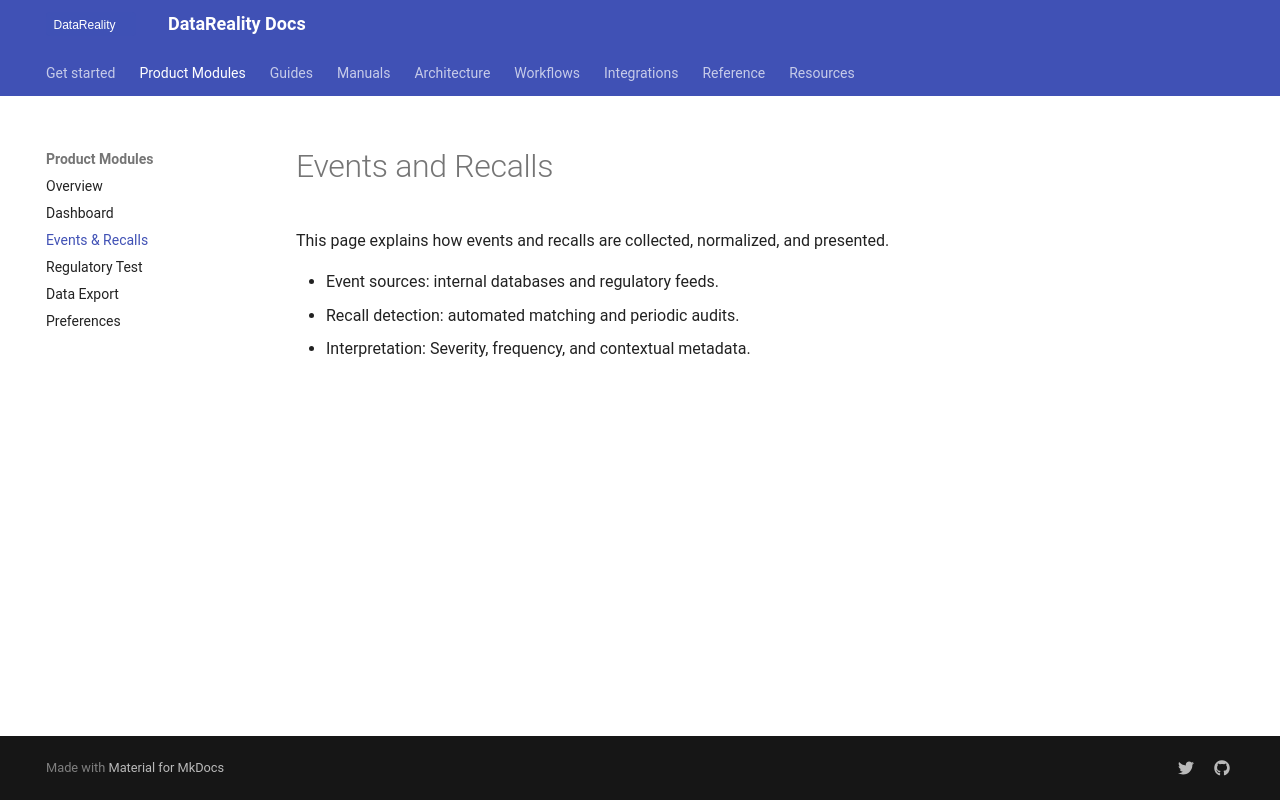

repository: shama-omg123/datareality-docs · page: guides/events-recalls/index.html · generator: mkdocs

# Events and Recalls

This page explains how events and recalls are collected, normalized, and presented.

- Event sources: internal databases and regulatory feeds.
- Recall detection: automated matching and periodic audits.
- Interpretation: Severity, frequency, and contextual metadata.
